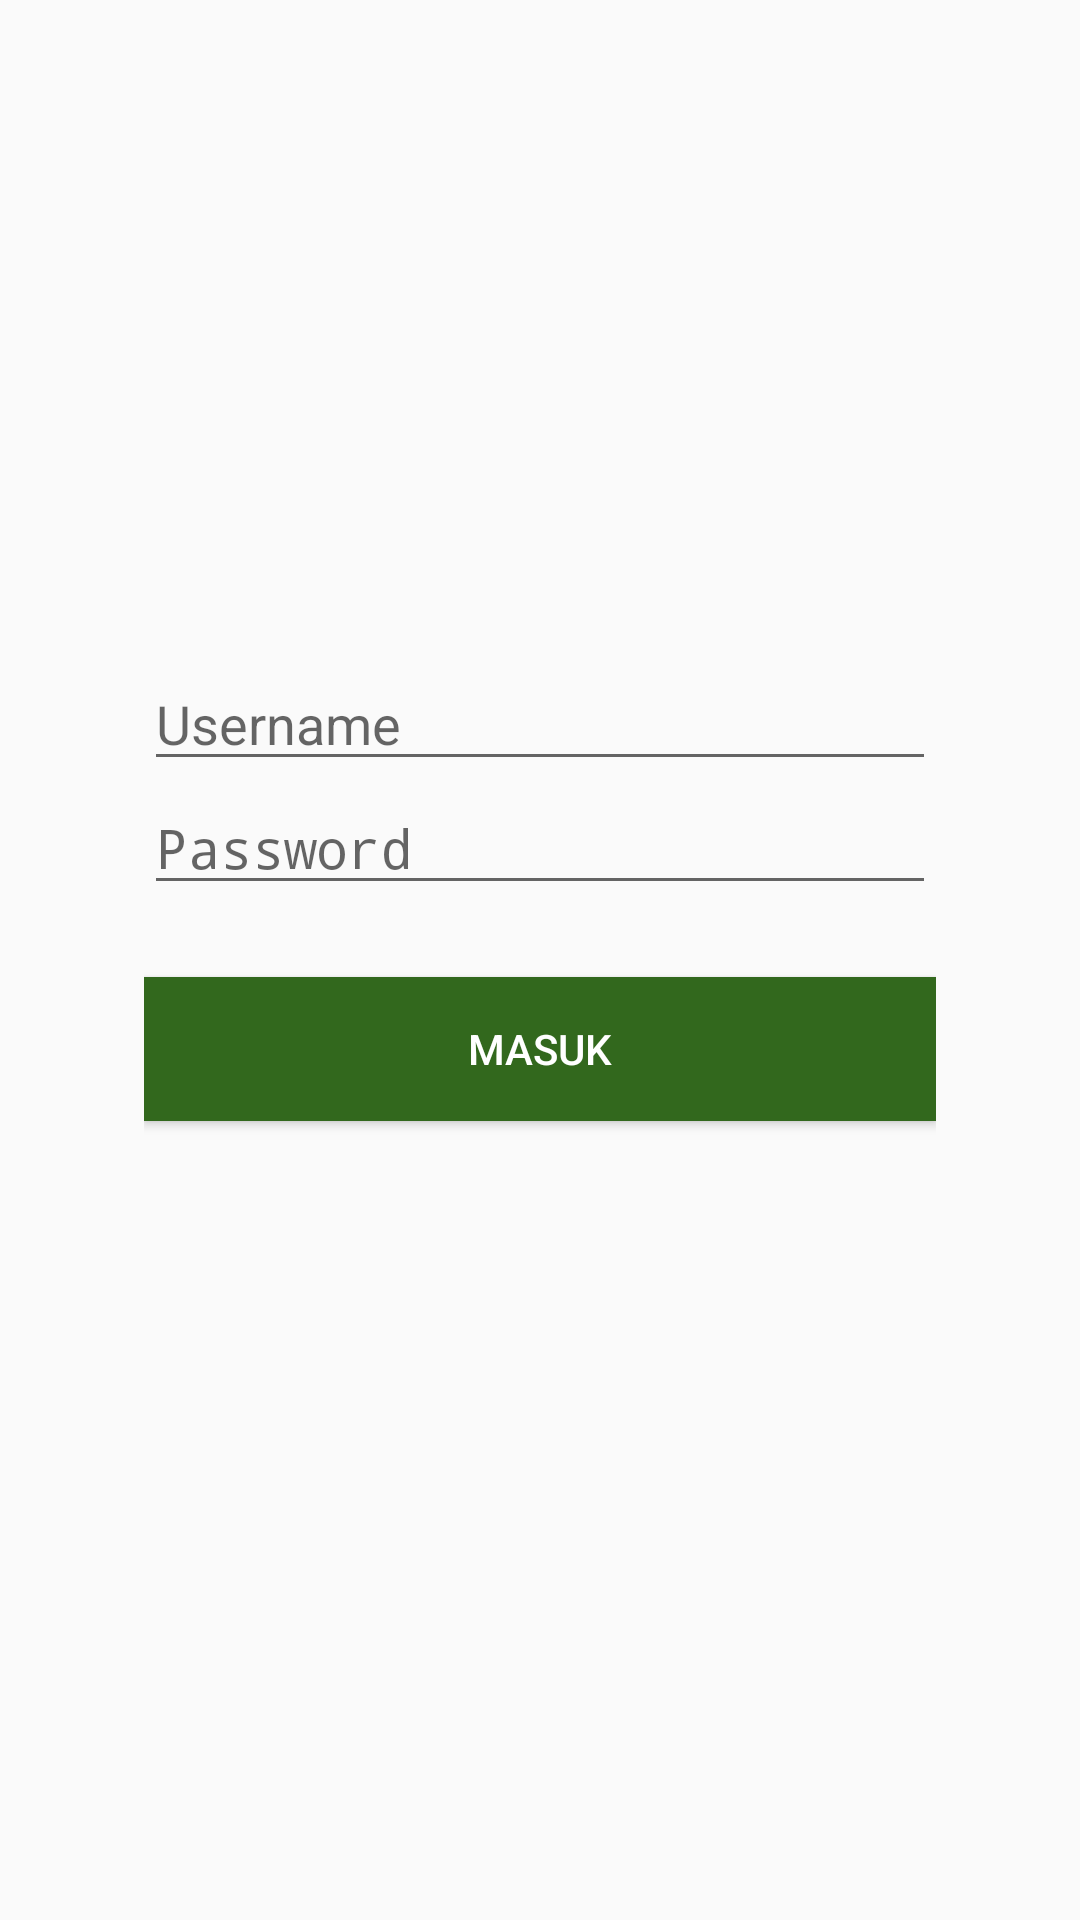

Android layout source for this screen:
<!-- AndroidManifest.xml: application theme Theme.AppCompat.Light.NoActionBar -->
<!-- res/layout/login.xml -->
<?xml version="1.0" encoding="utf-8"?>
<ScrollView xmlns:android="http://schemas.android.com/apk/res/android"
    xmlns:app="http://schemas.android.com/apk/res-auto"
    xmlns:tools="http://schemas.android.com/tools"
    android:layout_width="fill_parent"
    android:layout_height="fill_parent"
    android:fitsSystemWindows="true"
    tools:context="com.example.dedra.bukukerjamandor.login">

    <LinearLayout
        android:layout_width="match_parent"
        android:layout_height="wrap_content"
        android:orientation="vertical"
        android:paddingLeft="48dp"
        android:paddingRight="48dp"
        android:paddingTop="150dp"
        tools:layout_editor_absoluteX="8dp"
        tools:layout_editor_absoluteY="0dp">

        <ImageView
            android:id="@+id/imageView"
            android:layout_width="match_parent"
            android:layout_height="45dp"
            android:layout_marginBottom="24dp"
            app:srcCompat="@drawable/logo"
            tools:layout_gravity="center_horizontal" />

        <EditText
            android:id="@+id/inputUsername"
            android:layout_width="match_parent"
            android:layout_height="wrap_content"
            android:hint="Username" />

        <EditText
            android:id="@+id/inputPassword"
            android:layout_width="match_parent"
            android:layout_height="wrap_content"
            android:ems="10"
            android:hint="Password"
            android:inputType="textPassword" />

        <android.support.v7.widget.AppCompatButton
            android:id="@+id/btn_login"
            android:layout_width="fill_parent"
            android:layout_height="wrap_content"
            android:layout_marginBottom="24dp"
            android:layout_marginTop="24dp"
            android:background="@color/colorPrimary"
            android:elevation="2dp"
            android:padding="12dp"
            android:text="Masuk"
            android:textColor="@color/colorTextLight" />

    </LinearLayout>

</ScrollView>
<!-- resources referenced by this layout -->
<resources>
  <color name="colorPrimary">#32681d</color>
  <color name="colorTextLight">#ffffff</color>
  <!-- drawable logo: png bitmap (drawable, 19223 bytes) -->
</resources>
